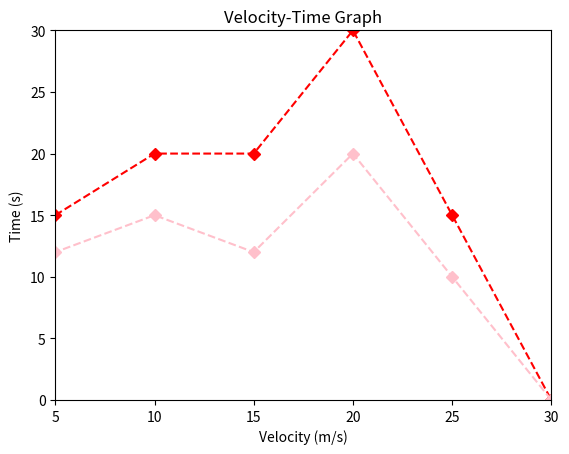

Write the Python code that produced this figure.
import matplotlib.pyplot as plt
x = [0, 5, 10, 15, 20, 25, 30]
y1 = [10, 15, 20, 20, 30, 15, 0]
y2 = [10, 12, 15, 12, 20, 10, 0]

plt.plot(x,y1,linestyle='dashed',marker='D', color='red')
plt.plot(x,y2,linestyle='dashed',marker='D', color='pink')
plt.title("Velocity-Time Graph")
plt.xlabel('Velocity (m/s)')
plt.ylabel('Time (s)')
plt.xlim(5, 30)
plt.ylim(0, 30)
plt.show()